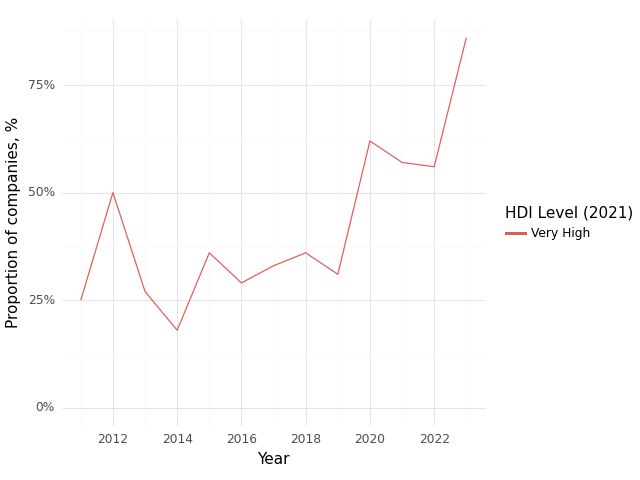

The data file committed next to this chart (first rows):
, Year, HDI Level (2021), Climate, Health, Intersection
0, 2011, Very High, 0.5, 0.75, 0.25
1, 2012, Very High, 0.67, 0.83, 0.5
2, 2013, Very High, 0.55, 0.82, 0.27
3, 2014, Very High, 0.55, 0.82, 0.18
4, 2015, Very High, 0.55, 0.91, 0.36
5, 2016, Very High, 0.64, 0.86, 0.29
6, 2017, Very High, 0.42, 0.92, 0.33
7, 2018, Very High, 0.57, 0.86, 0.36
8, 2019, Very High, 0.62, 0.92, 0.31
9, 2020, Very High, 0.85, 0.85, 0.62
10, 2021, Very High, 0.81, 0.81, 0.57
11, 2022, Very High, 0.78, 0.94, 0.56
12, 2023, Very High, 0.96, 1.0, 0.86
